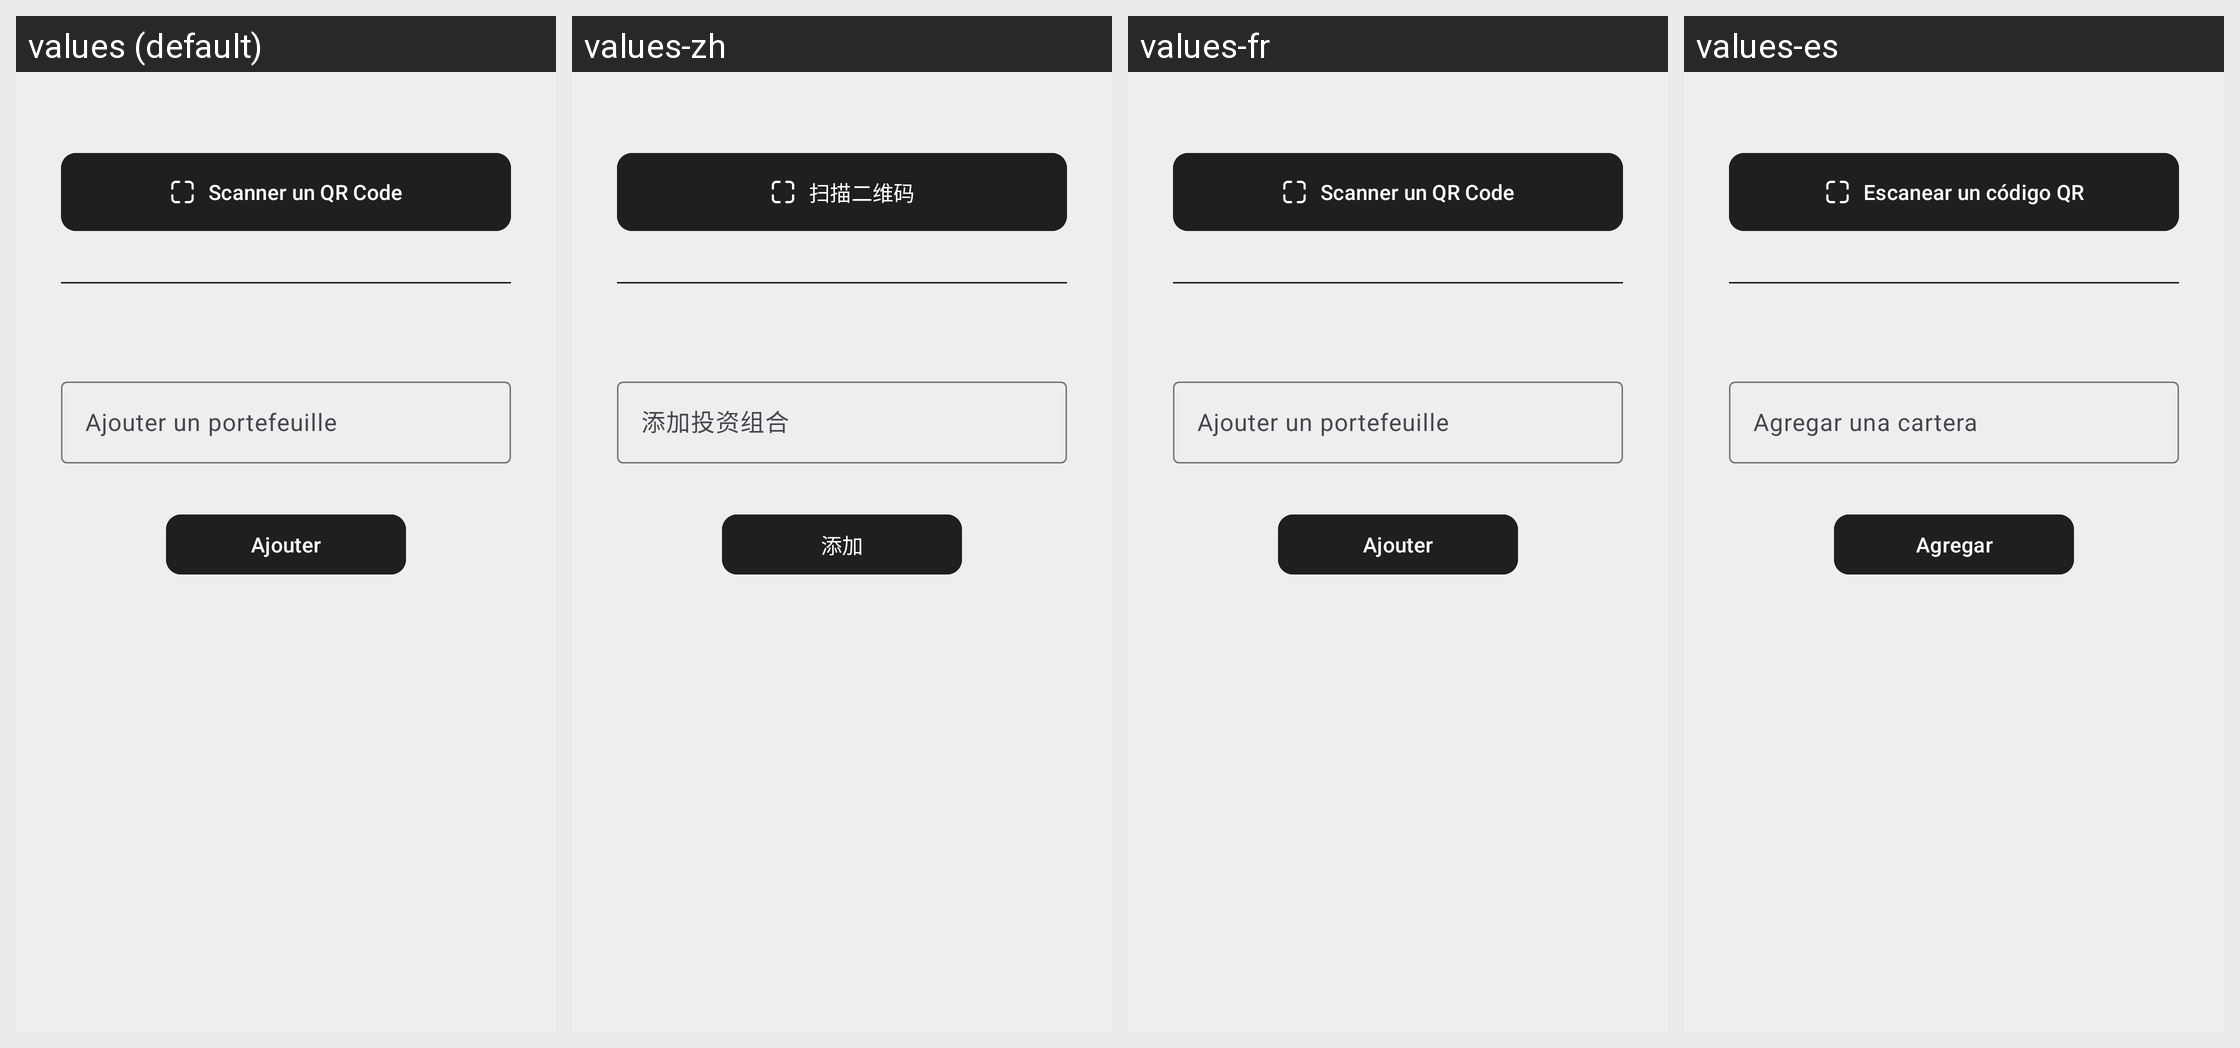

The Android screen above is rendered under several locales of the same app. Produce the string resources it draws, with the default and per-locale values.
Android screen res/layout/fragment_friend_add.xml rendered under 4 locales, left to right: values (default), values-zh, values-fr, values-es. Device: Nexus 5 (rendered at 1080×1920; each locale shown at half size, 540×960, under a caption strip naming it); theme AppTheme.
Other locales in the repository, not shown: values-en.
Strings drawn on this screen, with the default value and each locale's value (text and hints the layout hard-codes, and strings that could not be matched under every locale, appear in the picture but are not listed):

scanner_un_qr_code
  values: Scanner un QR Code
  values-zh: 扫描二维码
  values-fr: Scanner un QR Code
  values-es: Escanear un código QR

ajouter_un_portefeuille
  values: Ajouter un portefeuille
  values-zh: 添加投资组合
  values-fr: Ajouter un portefeuille
  values-es: Agregar una cartera

ajouter
  values: Ajouter
  values-zh: 添加
  values-fr: Ajouter
  values-es: Agregar
